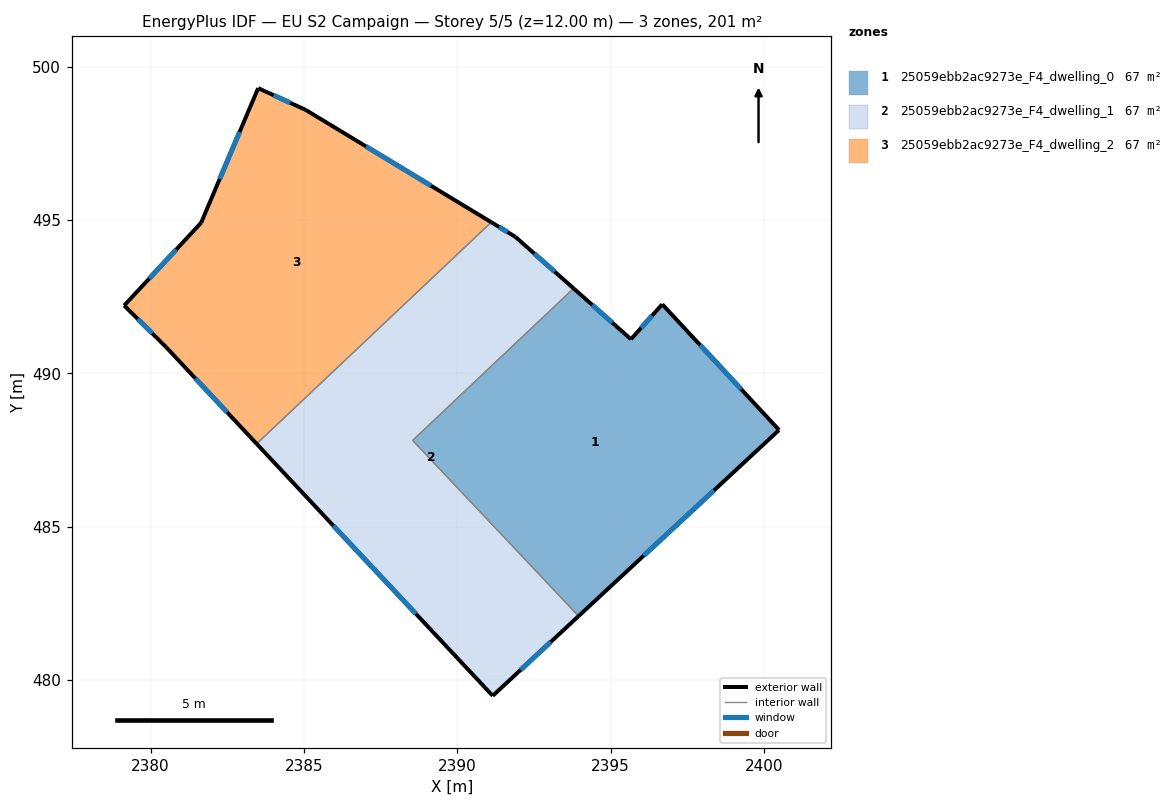
=== STOREY PLAN SPEC (per zone: floor XY polygon, exterior-wall plan segments, windows/doors) ===
zone 1: 25059ebb2ac9273e_F4_dwelling_0  (66.9 m²)
  floor: (2396.69, 492.25) (2400.50, 488.15) (2393.96, 482.08) (2388.55, 487.82) (2393.80, 492.77) (2395.67, 491.11)
  exterior wall: (2395.67, 491.11) – (2393.80, 492.77)  [2.5 m]
    window: (2395.06, 491.65) – (2394.40, 492.23)  [0.9 m²]
  exterior wall: (2396.69, 492.25) – (2395.67, 491.11)  [1.5 m]
    window: (2396.36, 491.88) – (2396.00, 491.48)  [0.6 m²]
  exterior wall: (2400.50, 488.15) – (2396.69, 492.25)  [5.6 m]
    window: (2399.26, 489.49) – (2397.93, 490.92)  [2.1 m²]
  exterior wall: (2393.96, 482.08) – (2400.50, 488.15)  [8.9 m]
    window: (2396.08, 484.06) – (2398.37, 486.18)  [3.3 m²]
  interior walls: 2
zone 2: 25059ebb2ac9273e_F4_dwelling_1  (66.9 m²)
  floor: (2391.90, 494.45) (2393.80, 492.77) (2388.55, 487.82) (2393.96, 482.08) (2391.16, 479.48) (2383.46, 487.70) (2391.11, 494.93)
  exterior wall: (2391.16, 479.48) – (2393.96, 482.08)  [3.8 m]
    window: (2392.07, 480.33) – (2393.05, 481.24)  [1.4 m²]
  exterior wall: (2383.46, 487.70) – (2391.16, 479.48)  [11.3 m]
    window: (2385.96, 485.03) – (2388.65, 482.16)  [4.1 m²]
  exterior wall: (2391.90, 494.45) – (2391.11, 494.93)  [0.9 m]
    window: (2391.64, 494.61) – (2391.37, 494.78)  [0.3 m²]
  exterior wall: (2393.80, 492.77) – (2391.90, 494.45)  [2.5 m]
    window: (2393.18, 493.32) – (2392.51, 493.91)  [0.9 m²]
  interior walls: 3
zone 3: 25059ebb2ac9273e_F4_dwelling_2  (66.9 m²)
  floor: (2391.11, 494.93) (2383.46, 487.70) (2380.50, 490.86) (2379.14, 492.21) (2381.65, 494.91) (2383.51, 499.30) (2385.06, 498.59)
  exterior wall: (2391.11, 494.93) – (2385.06, 498.59)  [7.1 m]
    window: (2389.14, 496.12) – (2387.03, 497.40)  [2.6 m²]
  exterior wall: (2380.50, 490.86) – (2383.46, 487.70)  [4.3 m]
    window: (2381.46, 489.84) – (2382.49, 488.73)  [1.6 m²]
  exterior wall: (2379.14, 492.21) – (2380.50, 490.86)  [1.9 m]
    window: (2379.58, 491.77) – (2380.05, 491.30)  [0.7 m²]
  exterior wall: (2381.65, 494.91) – (2379.14, 492.21)  [3.7 m]
    window: (2380.83, 494.04) – (2379.95, 493.09)  [1.4 m²]
  exterior wall: (2383.51, 499.30) – (2381.65, 494.91)  [4.8 m]
    window: (2382.90, 497.88) – (2382.25, 496.34)  [1.7 m²]
  exterior wall: (2385.06, 498.59) – (2383.51, 499.30)  [1.7 m]
    window: (2384.55, 498.82) – (2384.01, 499.07)  [0.6 m²]
  interior walls: 1

=== DERIVED (storey summary) ===
Building: EU S2 Campaign
Storey: 5 of 5  (floor level z = 12.00 m)
Storey gross floor area: 200.7 m²
Zones on this storey: 3
  - 25059ebb2ac9273e_F4_dwelling_0: floor 66.9 m²; exterior wall 18.5 m (55.6 m²); 4 window(s) 6.8 m²; WWR 12.2%
  - 25059ebb2ac9273e_F4_dwelling_1: floor 66.9 m²; exterior wall 18.5 m (55.6 m²); 4 window(s) 6.8 m²; WWR 12.2%
  - 25059ebb2ac9273e_F4_dwelling_2: floor 66.9 m²; exterior wall 23.5 m (70.4 m²); 6 window(s) 8.6 m²; WWR 12.2%
Zone adjacency (shared interzone walls):
  - 25059ebb2ac9273e_F4_dwelling_0 ↔ 25059ebb2ac9273e_F4_dwelling_1
  - 25059ebb2ac9273e_F4_dwelling_1 ↔ 25059ebb2ac9273e_F4_dwelling_2